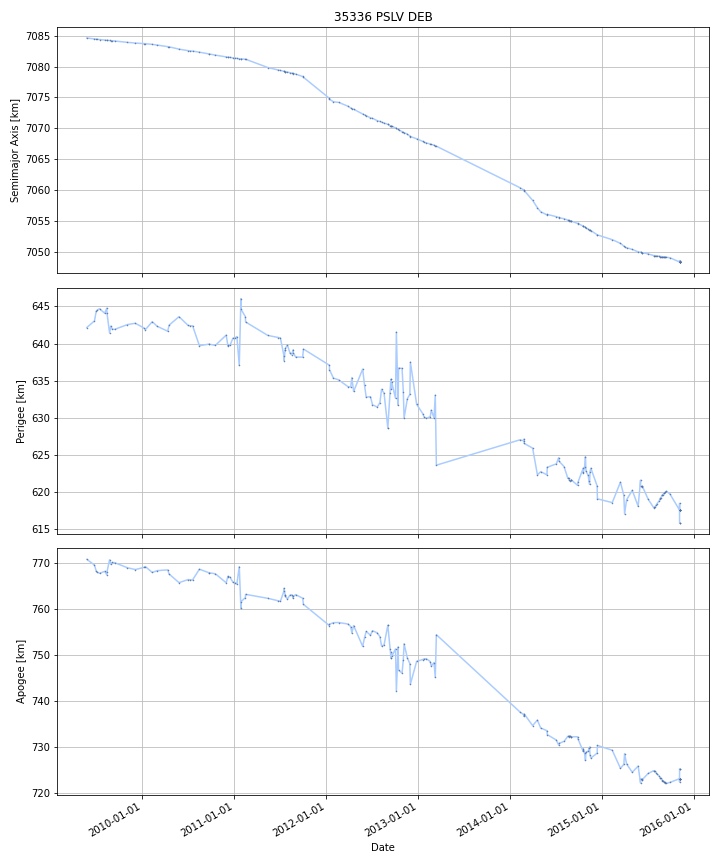

Values plotted in this chart, from the file beside it:
DATE, SEMIMAJOR_AXIS, PERIAPSIS, APOAPSIS, DOT_SEMIMAJOR_AXIS, DOT_PERIAPSIS, DOT_APOAPSIS
2009-05-26, 7085, 642.2, 770.8, , , 
2009-05-27, 7085, 642.2, 770.7, -0.005146, 0.02971, -0.04
2009-05-28, 7085, 642.2, 770.7, -0.005146, 0.02971, -0.04
2009-05-29, 7085, 642.3, 770.7, -0.005146, 0.02971, -0.04
2009-05-30, 7085, 642.3, 770.6, -0.005146, 0.02971, -0.04
2009-05-31, 7085, 642.3, 770.6, -0.005146, 0.02971, -0.04
2009-06-01, 7085, 642.3, 770.5, -0.005146, 0.02971, -0.04
2009-06-02, 7085, 642.4, 770.5, -0.005146, 0.02971, -0.04
2009-06-03, 7085, 642.4, 770.5, -0.005146, 0.02971, -0.04
2009-06-04, 7085, 642.4, 770.4, -0.005146, 0.02971, -0.04
2009-06-05, 7085, 642.5, 770.4, -0.005146, 0.02971, -0.04
2009-06-06, 7085, 642.5, 770.3, -0.005146, 0.02971, -0.04
2009-06-07, 7085, 642.5, 770.3, -0.005146, 0.02971, -0.04
2009-06-08, 7085, 642.6, 770.3, -0.005146, 0.02971, -0.04
2009-06-09, 7085, 642.6, 770.2, -0.005146, 0.02971, -0.04
2009-06-10, 7085, 642.6, 770.2, -0.005146, 0.02971, -0.04
2009-06-11, 7085, 642.6, 770.1, -0.005146, 0.02971, -0.04
2009-06-12, 7085, 642.7, 770.1, -0.005146, 0.02971, -0.04
2009-06-13, 7085, 642.7, 770.1, -0.005146, 0.02971, -0.04
2009-06-14, 7085, 642.7, 770, -0.005146, 0.02971, -0.04
2009-06-15, 7085, 642.8, 770, -0.005146, 0.02971, -0.04
2009-06-16, 7084, 642.8, 769.9, -0.005146, 0.02971, -0.04
2009-06-17, 7084, 642.8, 769.9, -0.005146, 0.02971, -0.04
2009-06-18, 7084, 642.9, 769.9, -0.005146, 0.02971, -0.04
2009-06-19, 7084, 642.9, 769.8, -0.005146, 0.02971, -0.04
2009-06-20, 7084, 642.9, 769.8, -0.005146, 0.02971, -0.04
2009-06-21, 7084, 642.9, 769.7, -0.005146, 0.02971, -0.04
2009-06-22, 7084, 643, 769.7, -0.005146, 0.02971, -0.04
2009-06-23, 7084, 643, 769.7, -0.005146, 0.02971, -0.04
2009-06-24, 7084, 643, 769.6, -0.005146, 0.02971, -0.04
2009-06-25, 7084, 643.1, 769.6, -0.005146, 0.02971, -0.04
2009-06-26, 7084, 643.2, 769.4, -0.004699, 0.185, -0.1944
2009-06-27, 7084, 643.4, 769.2, -0.004699, 0.185, -0.1944
2009-06-28, 7084, 643.6, 769, -0.004699, 0.185, -0.1944
2009-06-29, 7084, 643.8, 768.8, -0.004699, 0.185, -0.1944
2009-06-30, 7084, 644, 768.6, -0.004699, 0.185, -0.1944
2009-07-01, 7084, 644.2, 768.4, -0.004699, 0.185, -0.1944
2009-07-02, 7084, 644.4, 768.2, -0.004699, 0.185, -0.1944
2009-07-03, 7084, 644.4, 768.2, -0.00444, 0.04135, -0.05023
2009-07-04, 7084, 644.4, 768.1, -0.004437, 0.03986, -0.04873
2009-07-05, 7084, 644.5, 768.1, -0.004437, 0.03986, -0.04873
2009-07-06, 7084, 644.5, 768, -0.004437, 0.03978, -0.04865
2009-07-07, 7084, 644.5, 768, -0.004343, 0.0193, -0.02799
2009-07-08, 7084, 644.6, 768, -0.004343, 0.0193, -0.02799
2009-07-09, 7084, 644.6, 767.9, -0.004343, 0.0193, -0.02799
2009-07-10, 7084, 644.6, 767.9, -0.004343, 0.0193, -0.02799
2009-07-11, 7084, 644.6, 767.9, -0.004343, 0.0193, -0.02799
2009-07-12, 7084, 644.6, 767.8, -0.004343, 0.0193, -0.02799
2009-07-13, 7084, 644.7, 767.8, -0.004343, 0.0193, -0.02799
2009-07-14, 7084, 644.7, 767.8, -0.004343, 0.0193, -0.02799
2009-07-15, 7084, 644.7, 767.8, -0.004343, 0.01927, -0.02795
2009-07-16, 7084, 644.7, 767.8, -0.00447, -0.02929, 0.02035
2009-07-17, 7084, 644.6, 767.8, -0.00447, -0.02929, 0.02035
2009-07-18, 7084, 644.6, 767.8, -0.00447, -0.02929, 0.02035
2009-07-19, 7084, 644.6, 767.8, -0.00447, -0.02929, 0.02035
2009-07-20, 7084, 644.5, 767.9, -0.00447, -0.02929, 0.02035
2009-07-21, 7084, 644.5, 767.9, -0.00447, -0.02929, 0.02035
2009-07-22, 7084, 644.5, 767.9, -0.00447, -0.02929, 0.02035
2009-07-23, 7084, 644.5, 767.9, -0.00447, -0.02929, 0.02035
2009-07-24, 7084, 644.4, 767.9, -0.00447, -0.02929, 0.02035
... 2,296 more rows
